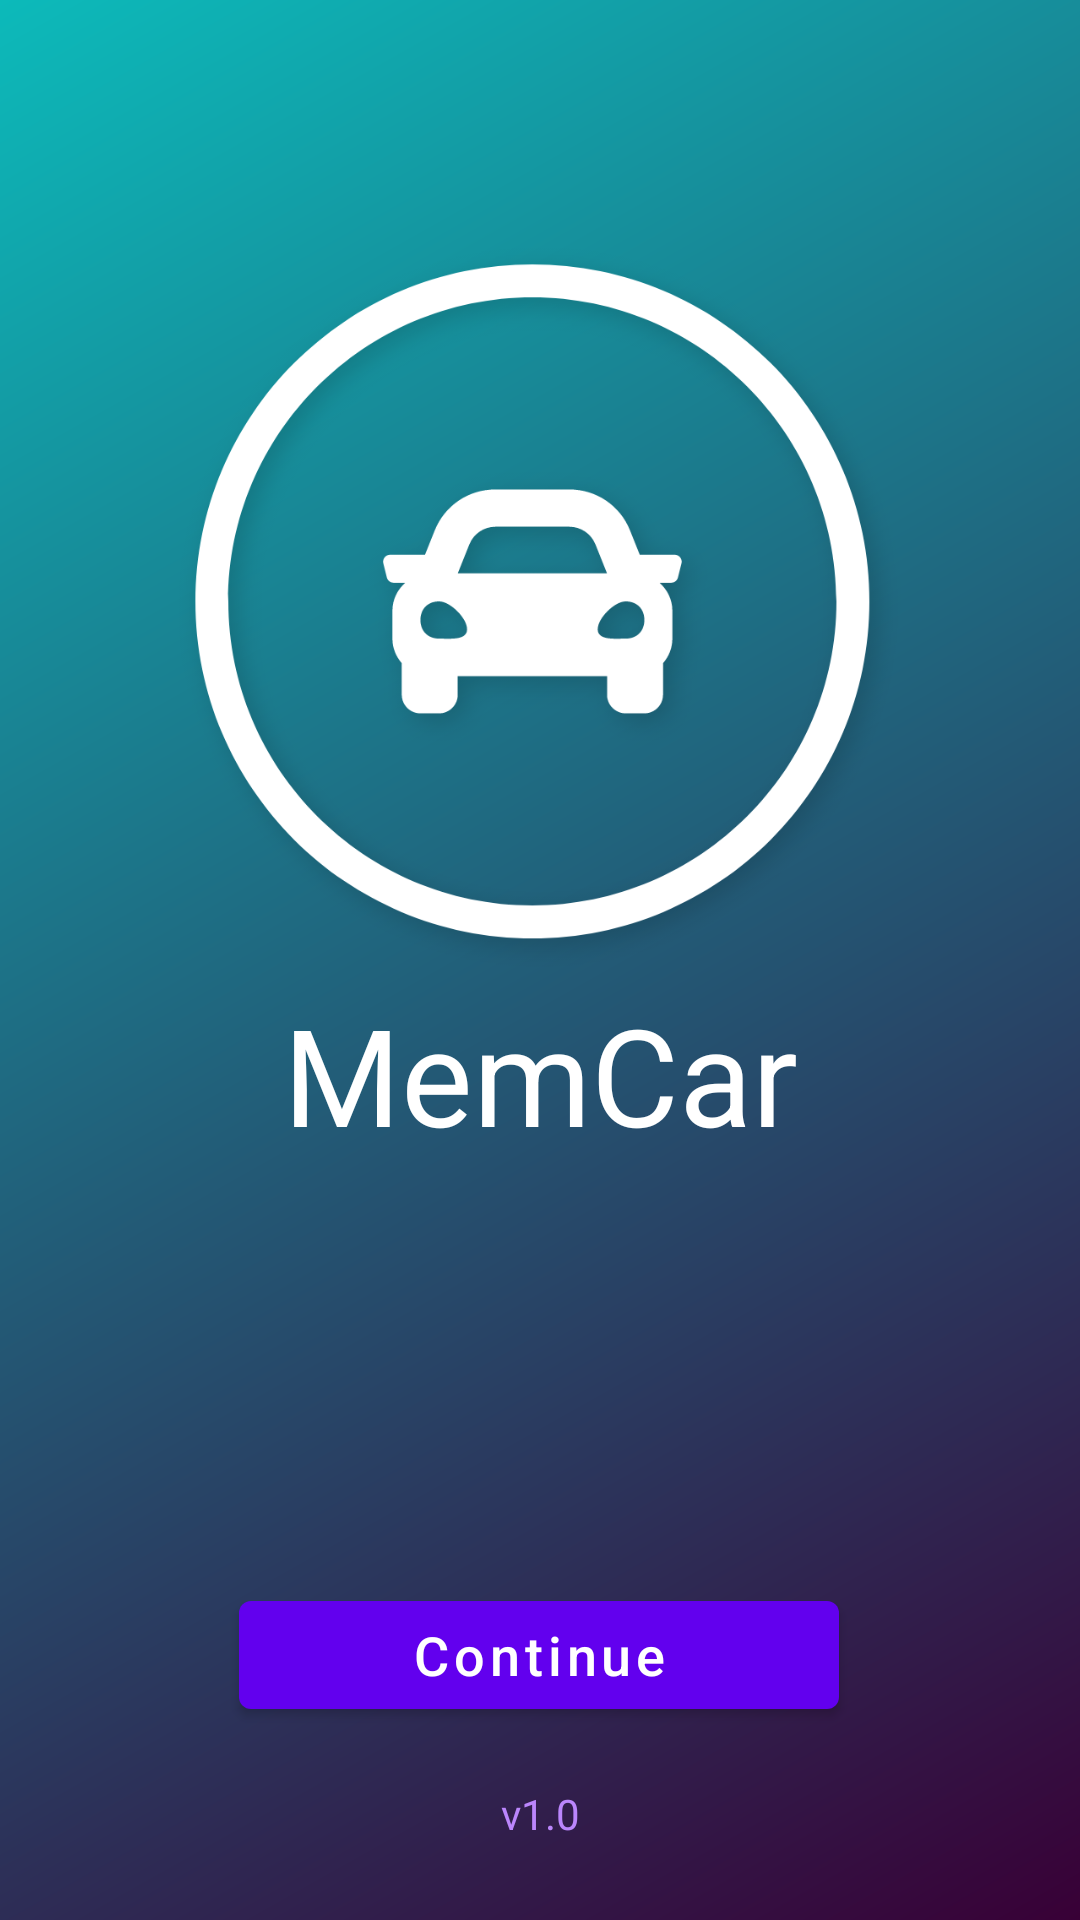

Android layout source for this screen:
<!-- AndroidManifest.xml: application theme Theme.MemoryCar -->
<!-- res/layout/activity_main.xml -->
<?xml version="1.0" encoding="utf-8"?>
<androidx.constraintlayout.widget.ConstraintLayout xmlns:android="http://schemas.android.com/apk/res/android"
    xmlns:app="http://schemas.android.com/apk/res-auto"
    xmlns:tools="http://schemas.android.com/tools"
    android:layout_width="match_parent"
    android:layout_height="match_parent"
    android:background="@drawable/bg_gradient"
    tools:context=".MainActivity">

    <ImageView
        android:id="@+id/imageView"
        android:layout_width="250dp"
        android:layout_height="250dp"
        android:contentDescription="@string/img_logo_description"
        app:layout_constraintBottom_toBottomOf="parent"
        app:layout_constraintEnd_toEndOf="parent"
        app:layout_constraintStart_toStartOf="parent"
        app:layout_constraintTop_toTopOf="parent"
        app:layout_constraintVertical_bias="0.19999999"
        app:srcCompat="@drawable/logo" />

    <TextView
        android:id="@+id/textView"
        android:layout_width="match_parent"
        android:layout_height="wrap_content"
        android:text="@string/app_name_mainscreen"
        android:textAlignment="center"
        android:textColor="@color/white"
        android:textSize="45sp"
        app:layout_constraintBottom_toBottomOf="parent"
        app:layout_constraintEnd_toEndOf="parent"
        app:layout_constraintHorizontal_bias="0.0"
        app:layout_constraintStart_toStartOf="parent"
        app:layout_constraintTop_toBottomOf="@+id/imageView"
        app:layout_constraintVertical_bias="0.0" />


    <com.google.android.material.button.MaterialButton
        android:id="@+id/btn_mainScreen"
        android:layout_width="200dp"
        android:layout_height="wrap_content"
        app:background="@drawable/btn_main"
        android:padding="5dp"
        android:text="@string/mainScreen_btn"
        android:textAllCaps="false"
        android:textColor="@color/white"
        android:textSize="18sp"
        app:layout_constraintBottom_toTopOf="@+id/textView2"
        app:layout_constraintEnd_toEndOf="parent"
        app:layout_constraintHorizontal_bias="0.497"
        app:layout_constraintStart_toStartOf="parent"
        app:layout_constraintTop_toBottomOf="@+id/textView"
        app:layout_constraintVertical_bias="0.879" />

    <TextView
        android:id="@+id/textView2"
        android:layout_width="match_parent"
        android:layout_height="wrap_content"
        android:text="@string/version"
        android:textAlignment="center"
        android:textColor="@color/purple_200"
        app:layout_constraintBottom_toBottomOf="parent"
        app:layout_constraintTop_toBottomOf="@+id/textView"
        app:layout_constraintVertical_bias="0.888"
        tools:layout_editor_absoluteX="0dp" />
</androidx.constraintlayout.widget.ConstraintLayout>
<!-- resources referenced by this layout -->
<resources>
  <color name="purple_200">#FFBB86FC</color>
  <color name="white">#FFFFFFFF</color>
  <!-- drawable bg_gradient (drawable) -->
  <?xml version="1.0" encoding="utf-8"?>
  <shape xmlns:android="http://schemas.android.com/apk/res/android" android:shape="rectangle">
      <gradient
          android:startColor="#380036"
          android:endColor="#0CBABA"
          android:angle="135" />
  </shape>
  <!-- drawable btn_main (drawable) -->
  <?xml version="1.0" encoding="utf-8"?>
  <selector xmlns:android="http://schemas.android.com/apk/res/android"  >
      <item android:state_pressed="true" >
          <shape android:shape="rectangle"  >
              <corners android:radius="10dip" />
              <stroke android:width="1dip" android:color="#20BF55" />
              <gradient android:angle="-90" android:startColor="#01BAEF" android:endColor="#20BF55"  />
          </shape>
      </item>
      <item android:state_focused="true">
          <shape android:shape="rectangle"  >
              <corners android:radius="10dip" />
              <stroke android:width="1dip" android:color="#01BAEF" />
              <solid android:color="#20BF55"/>
          </shape>
      </item>
      <item >
          <shape android:shape="rectangle"  >
              <corners android:radius="10dip" />
              <stroke android:width="1dip" android:color="#20BF55" />
              <gradient android:angle="315" android:startColor="#01BAEF" android:endColor="#20BF55" />
          </shape>
      </item>
  </selector>
  <!-- drawable logo: png bitmap (drawable-hdpi, 47910 bytes) -->
  <string name="app_name_mainscreen">MemCar</string>
  <string name="img_logo_description">img_logo</string>
  <string name="mainScreen_btn">Continue</string>
  <string name="version">v1.0</string>
  <style name="Theme.MemoryCar" parent="Theme.MaterialComponents.DayNight.DarkActionBar">
          
          <item name="colorPrimary">@color/purple_500</item>
          <item name="colorPrimaryVariant">@color/purple_700</item>
          <item name="colorOnPrimary">@color/white</item>
          
          <item name="colorSecondary">@color/teal_200</item>
          <item name="colorSecondaryVariant">@color/teal_700</item>
          <item name="colorOnSecondary">@color/black</item>
          
          <item name="android:statusBarColor" tools:targetApi="l">?attr/colorPrimaryVariant</item>
          
      </style>
  <color name="purple_500">#FF6200EE</color>
  <color name="purple_700">#FF3700B3</color>
  <color name="teal_200">#FF03DAC5</color>
  <color name="teal_700">#FF018786</color>
  <color name="black">#FF000000</color>
</resources>
